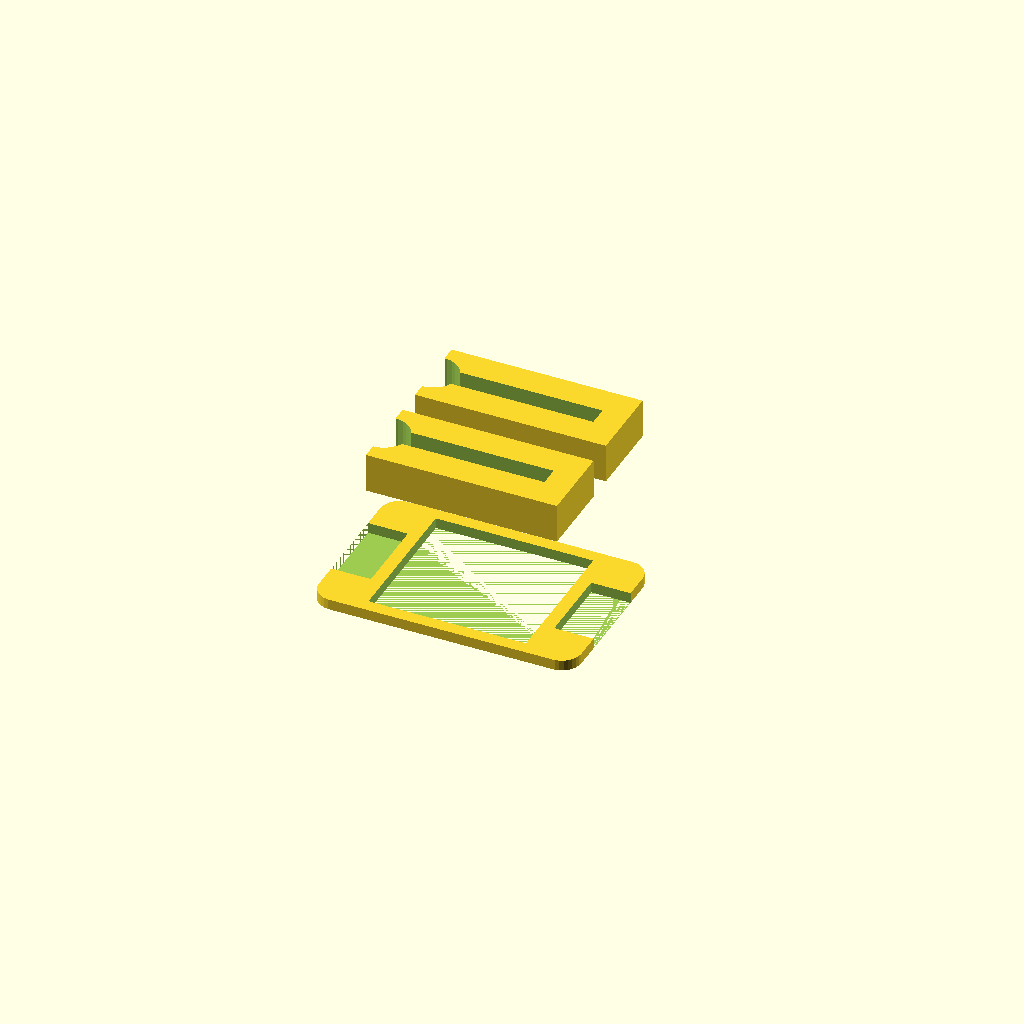
Cell 1: the model at its default parameters.
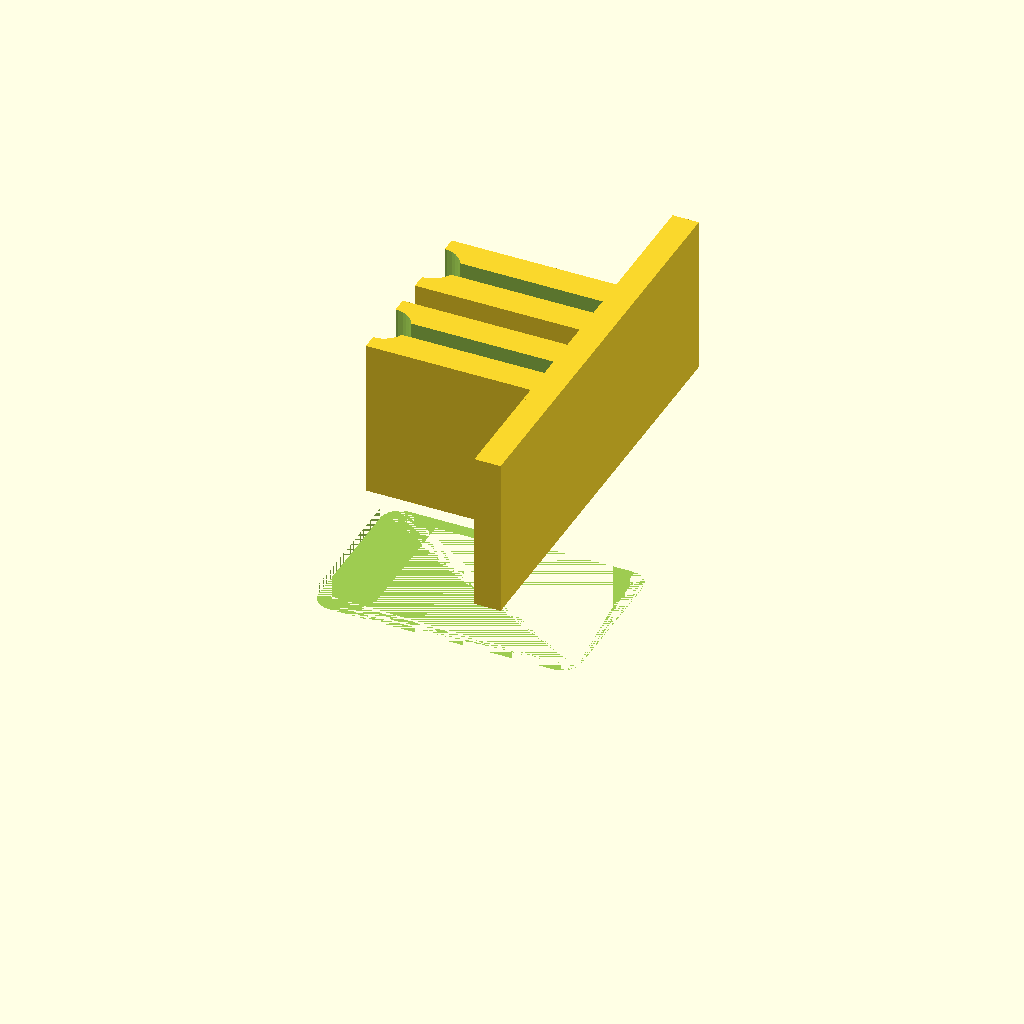
Cell 2 — preset "design default values".
One fixed orthographic camera (rotation 55°, 0°, 25°; colour scheme Cornfield) for every cell.
Source of the model, 3d-printing/2019-09-29--mosquito-racket-holder/mosquito-racket-holder.scad:

D = 37;
L = 200; //250;
L2 = 150;
W = 60;
H0 = 107;
H = H0 + D/2;
PX = 30;
W0 = 15;
H1 = 15;

PH = H + D/2;

EPSILON = 0.01;



L = 60;
BH = 20;
module body(just_base=false) {
	if (!just_base)
	translate([0, 0, BH])
	difference() {
		translate([0, -W/2, 0])
		cube([L/2, W, H]);

		translate([-L/2, -W0/2, -EPSILON])
		cube([L*2, W0, H]);

		translate([-L/2, 0, H0+D/2])
		rotate([0, 90, 0])
		cylinder(d=D, h=L*2);
	}

	delta = just_base ? 0.17 : 0;
	translate([0, -L/2 -delta, 0])
	cube([L/2+delta*2, L+delta*2, BH]);
}

LL = 200;
MA = 10;
WW = 100;
DD = 30;
HH = 8;

module pillars(just_base=false) {
	translate([0, 0, 0])
	body(just_base);

	translate([LL-L/2, 0, 0])
	body(just_base);
}

module base() {
	difference() {
		minkowski() {
			translate([DD/2, -WW/2, 0])
			cube([LL-DD, WW, HH]);
			cylinder(d=DD, h=.1);
		}
		pillars(true);

		d = 20;
		dd = WW+DD-d;
		ww = LL-W-d;
		translate([(LL-ww)/2, -dd/2, 0])
		cube([ww, dd, HH*2]);
	}
}


base();
//pillars();

translate([W+H/2, H-20, 0])
rotate([0, 270, 0])
body(false);

translate([W+H/2, H+W, 0])
rotate([0, 270, 0])
body(false);
Parameter table extracted from the source (name, type, default, range or options):
D: number, default 37
L: number, default 60
L2: number, default 150
W: number, default 60
H0: number, default 107
PX: number, default 30
W0: number, default 15
H1: number, default 15
EPSILON: number, default 0.01
BH: number, default 20
